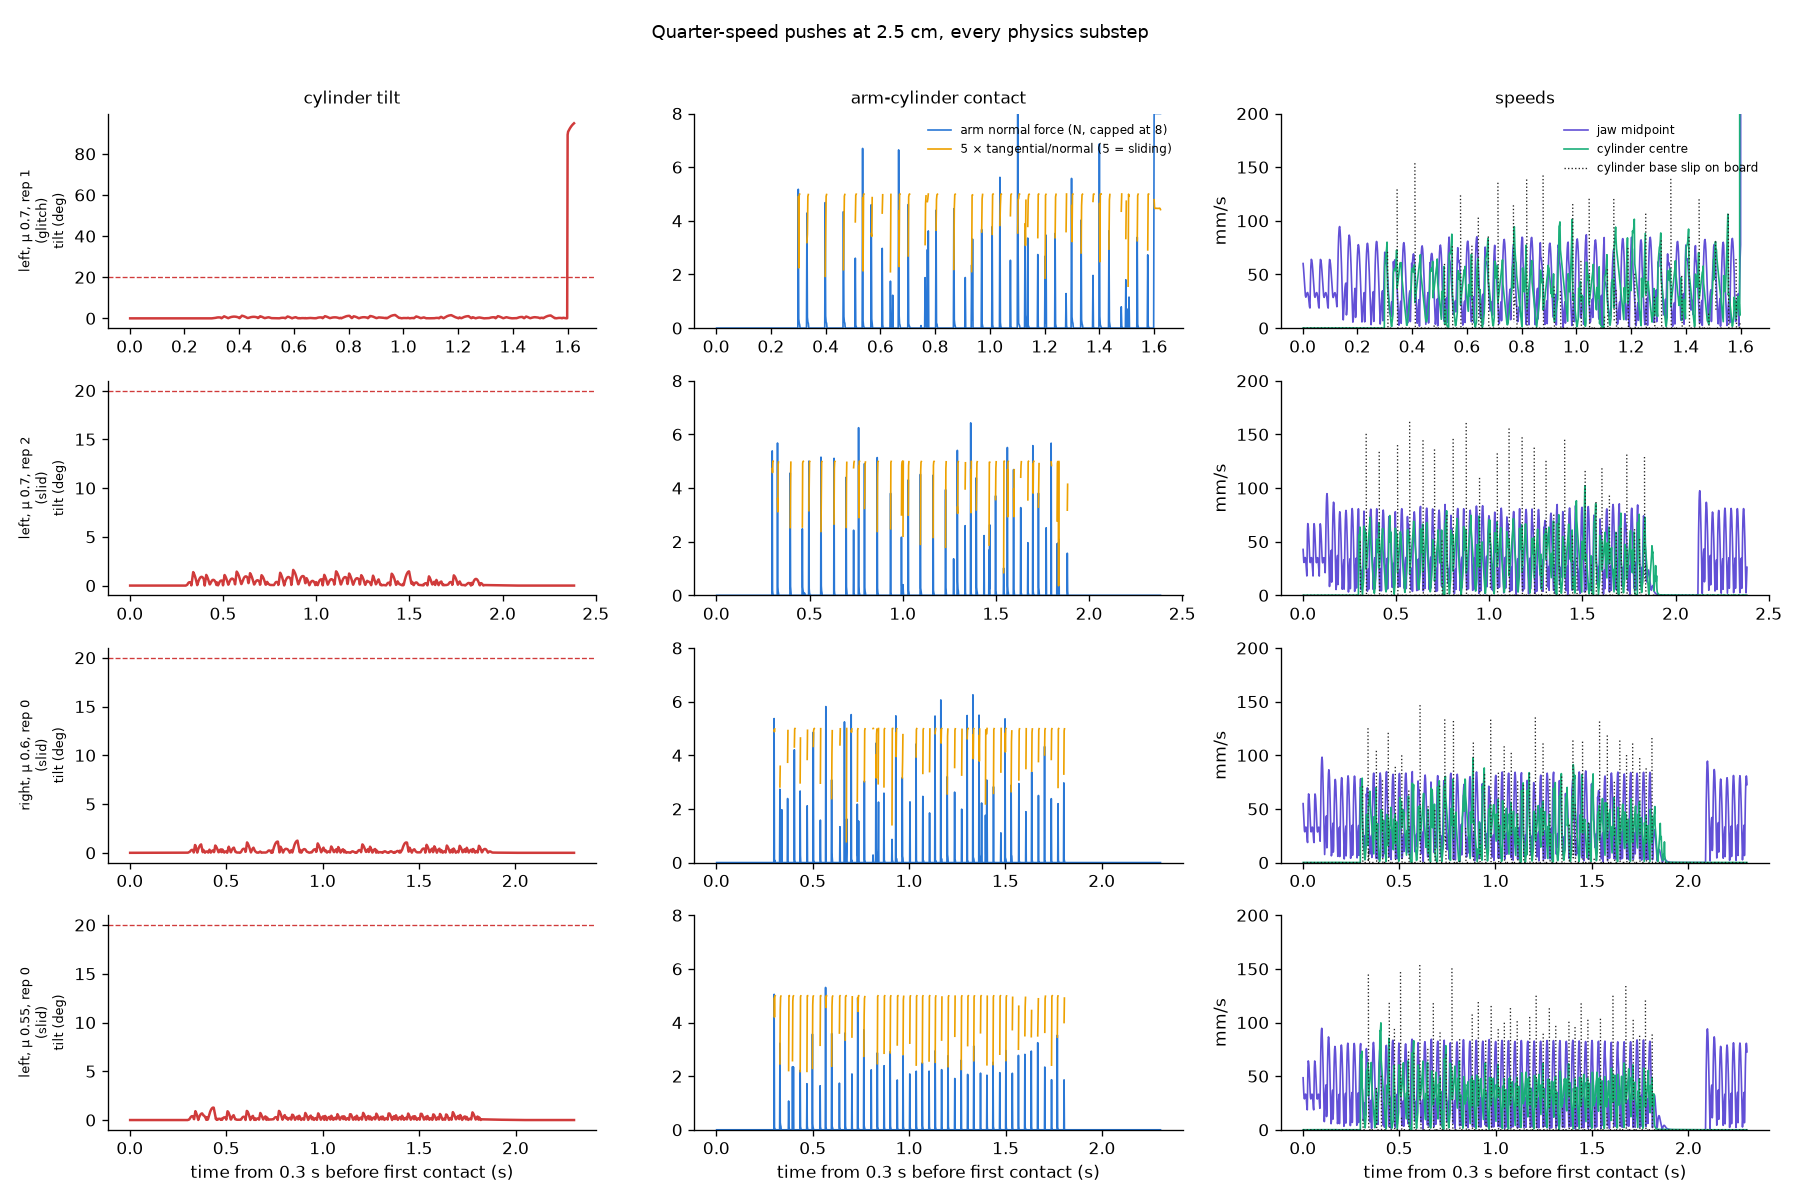

Source data for this figure (header and first rows):
direction, friction, repetition, time_s, tilt_deg, red_speed_m_s, arm_normal_n, arm_tangential_n, arm_slip_m_s, board_normal_n, base_slip_m_s, jaw_speed_m_s
left, 0.7, 1, 11.18, 0.00214, 0.00012, 0, 0, 0.0, 0.5024, 0.0, 0.06021
left, 0.7, 1, 11.18, 0.00192, 4e-05, 0, 0, 0.0, 0.4958, 0.0, 0.05508
left, 0.7, 1, 11.18, 0.00197, 5e-05, 0, 0, 0.0, 0.4995, 0.0, 0.04853
left, 0.7, 1, 11.18, 0.00206, 4e-05, 0, 0, 0.0, 0.4995, 0.0, 0.04121
left, 0.7, 1, 11.19, 0.00215, 0.00013, 0, 0, 0.0, 0.5023, 0.0, 0.03471
left, 0.7, 1, 11.19, 0.00191, 4e-05, 0, 0, 0.0, 0.4958, 0.0, 0.03025
left, 0.7, 1, 11.19, 0.00195, 5e-05, 0, 0, 0.0, 0.4995, 0.0, 0.02879
left, 0.7, 1, 11.19, 0.00204, 5e-05, 0, 0, 0.0, 0.4994, 0.0, 0.02977
left, 0.7, 1, 11.19, 0.00214, 0.00012, 0, 0, 0.0, 0.5024, 0.0, 0.03165
left, 0.7, 1, 11.19, 0.00192, 4e-05, 0, 0, 0.0, 0.4958, 0.0, 0.03303
left, 0.7, 1, 11.2, 0.00196, 5e-05, 0, 0, 0.0, 0.4995, 0.0, 0.03313
left, 0.7, 1, 11.2, 0.00205, 4e-05, 0, 0, 0.0, 0.4995, 0.0, 0.03166
left, 0.7, 1, 11.2, 0.00215, 0.00012, 0, 0, 0.0, 0.5024, 0.0, 0.02867
left, 0.7, 1, 11.2, 0.00193, 4e-05, 0, 0, 0.0, 0.4958, 0.0, 0.02449
left, 0.7, 1, 11.2, 0.00197, 5e-05, 0, 0, 0.0, 0.4995, 0.0, 0.01991
left, 0.7, 1, 11.2, 0.00206, 4e-05, 0, 0, 0.0, 0.4995, 0.0, 0.01873
left, 0.7, 1, 11.21, 0.00216, 0.00013, 0, 0, 0.0, 0.5023, 0.0, 0.04203
left, 0.7, 1, 11.21, 0.00191, 4e-05, 0, 0, 0.0, 0.4958, 0.0, 0.05754
left, 0.7, 1, 11.21, 0.00195, 5e-05, 0, 0, 0.0, 0.4995, 0.0, 0.06408
left, 0.7, 1, 11.21, 0.00204, 5e-05, 0, 0, 0.0, 0.4994, 0.0, 0.06316
left, 0.7, 1, 11.21, 0.00214, 0.00012, 0, 0, 0.0, 0.5024, 0.0, 0.06009
left, 0.7, 1, 11.21, 0.00192, 4e-05, 0, 0, 0.0, 0.4958, 0.0, 0.05496
left, 0.7, 1, 11.21, 0.00197, 5e-05, 0, 0, 0.0, 0.4995, 0.0, 0.04841
left, 0.7, 1, 11.22, 0.00206, 4e-05, 0, 0, 0.0, 0.4995, 0.0, 0.0411
left, 0.7, 1, 11.22, 0.00215, 0.00013, 0, 0, 0.0, 0.5023, 0.0, 0.0346
left, 0.7, 1, 11.22, 0.00191, 4e-05, 0, 0, 0.0, 0.4958, 0.0, 0.03015
left, 0.7, 1, 11.22, 0.00195, 5e-05, 0, 0, 0.0, 0.4995, 0.0, 0.0287
left, 0.7, 1, 11.22, 0.00204, 5e-05, 0, 0, 0.0, 0.4994, 0.0, 0.02969
left, 0.7, 1, 11.22, 0.00214, 0.00012, 0, 0, 0.0, 0.5024, 0.0, 0.03158
left, 0.7, 1, 11.23, 0.00192, 4e-05, 0, 0, 0.0, 0.4958, 0.0, 0.03297
left, 0.7, 1, 11.23, 0.00196, 5e-05, 0, 0, 0.0, 0.4995, 0.0, 0.03308
left, 0.7, 1, 11.23, 0.00205, 4e-05, 0, 0, 0.0, 0.4995, 0.0, 0.03162
left, 0.7, 1, 11.23, 0.00215, 0.00012, 0, 0, 0.0, 0.5024, 0.0, 0.02864
left, 0.7, 1, 11.23, 0.00193, 4e-05, 0, 0, 0.0, 0.4958, 0.0, 0.02448
left, 0.7, 1, 11.23, 0.00197, 5e-05, 0, 0, 0.0, 0.4995, 0.0, 0.0199
left, 0.7, 1, 11.24, 0.00206, 4e-05, 0, 0, 0.0, 0.4995, 0.0, 0.0187
left, 0.7, 1, 11.24, 0.00216, 0.00013, 0, 0, 0.0, 0.5023, 0.0, 0.04198
left, 0.7, 1, 11.24, 0.00191, 4e-05, 0, 0, 0.0, 0.4958, 0.0, 0.05748
left, 0.7, 1, 11.24, 0.00195, 5e-05, 0, 0, 0.0, 0.4995, 0.0, 0.06401
left, 0.7, 1, 11.24, 0.00204, 5e-05, 0, 0, 0.0, 0.4994, 0.0, 0.06306
left, 0.7, 1, 11.24, 0.00214, 0.00012, 0, 0, 0.0, 0.5024, 0.0, 0.05998
left, 0.7, 1, 11.25, 0.00192, 4e-05, 0, 0, 0.0, 0.4958, 0.0, 0.05484
left, 0.7, 1, 11.25, 0.00197, 5e-05, 0, 0, 0.0, 0.4995, 0.0, 0.04829
left, 0.7, 1, 11.25, 0.00206, 4e-05, 0, 0, 0.0, 0.4995, 0.0, 0.04098
left, 0.7, 1, 11.25, 0.00215, 0.00012, 0, 0, 0.0, 0.5024, 0.0, 0.03449
left, 0.7, 1, 11.25, 0.00193, 4e-05, 0, 0, 0.0, 0.4958, 0.0, 0.03005
left, 0.7, 1, 11.26, 0.00197, 5e-05, 0, 0, 0.0, 0.4995, 0.0, 0.0286
left, 0.7, 1, 11.26, 0.00207, 4e-05, 0, 0, 0.0, 0.4995, 0.0, 0.02961
left, 0.7, 1, 11.26, 0.00216, 0.00013, 0, 0, 0.0, 0.5024, 0.0, 0.03151
left, 0.7, 1, 11.26, 0.00192, 4e-05, 0, 0, 0.0, 0.4958, 0.0, 0.03292
left, 0.7, 1, 11.26, 0.00196, 5e-05, 0, 0, 0.0, 0.4995, 0.0, 0.03304
left, 0.7, 1, 11.26, 0.00205, 5e-05, 0, 0, 0.0, 0.4994, 0.0, 0.03159
left, 0.7, 1, 11.27, 0.00215, 0.00012, 0, 0, 0.0, 0.5024, 0.0, 0.02863
left, 0.7, 1, 11.27, 0.00193, 4e-05, 0, 0, 0.0, 0.4958, 0.0, 0.02447
left, 0.7, 1, 11.27, 0.00197, 5e-05, 0, 0, 0.0, 0.4995, 0.0, 0.0199
left, 0.7, 1, 11.27, 0.00206, 4e-05, 0, 0, 0.0, 0.4995, 0.0, 0.01865
left, 0.7, 1, 11.27, 0.00216, 0.00013, 0, 0, 0.0, 0.5023, 0.0, 0.04193
left, 0.7, 1, 11.27, 0.00191, 4e-05, 0, 0, 0.0, 0.4958, 0.0, 0.05741
left, 0.7, 1, 11.28, 0.00195, 5e-05, 0, 0, 0.0, 0.4995, 0.0, 0.06393
left, 0.7, 1, 11.28, 0.00204, 5e-05, 0, 0, 0.0, 0.4994, 0.0, 0.06296
... 5,109 more rows
